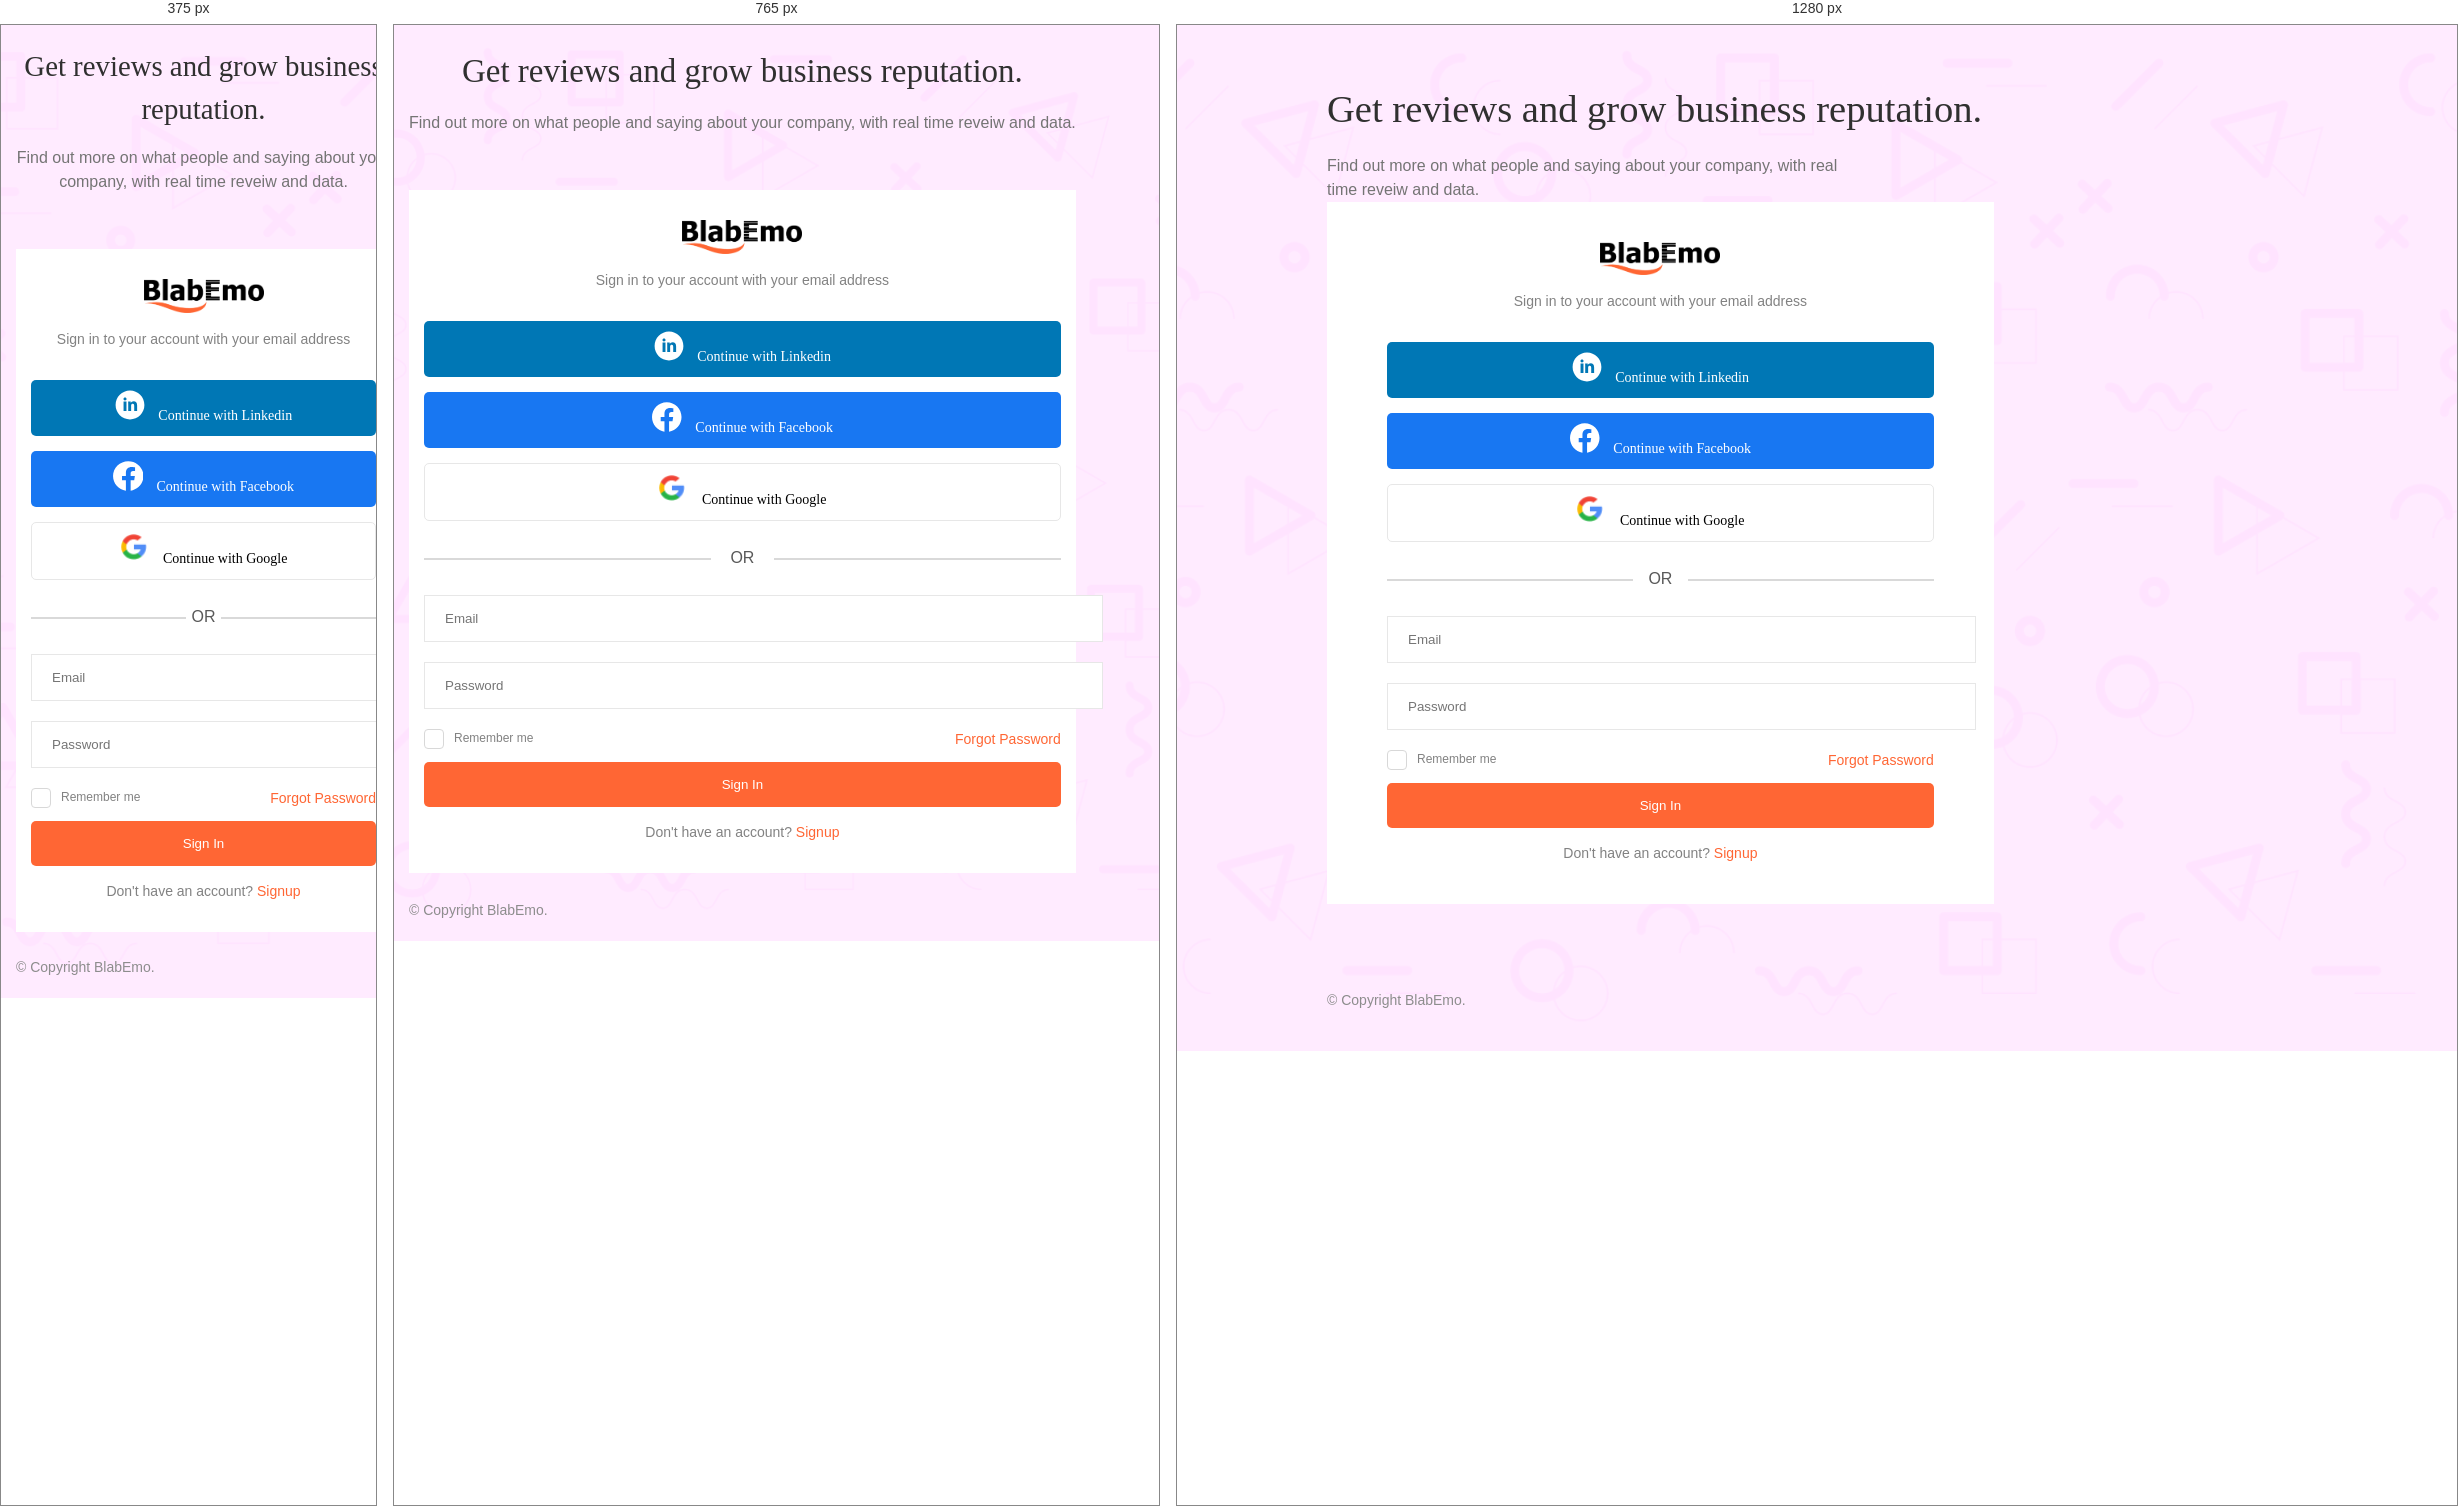
Rendered at 375 px, 765 px and 1280 px, left to right.

<!-- file: login.html -->
<!DOCTYPE html>
<html lang="en" dir="ltr">
  <head>
    <meta charset="utf-8" />
    <meta http-equiv="X-UA-Compatible" content="IE=edge" />
    <meta name="viewport" content="width=device-width, initial-scale=1.0" />
    <meta http-equiv="Pragma" content="no-cache" />
    <meta http-equiv="no-cache" />
    <meta http-equiv="Expires" content="0" />
    <meta http-equiv="Cache-Control" content="no-cache" />
    <meta name="author" content="YoakStudios" />
    <meta
      name="description"
      content="Grow your business with real-time reviews"
    />
    <meta name="keywords" content="" />

    <!--  Essential META Tags -->
    <meta property="og:title" content="Blabemo" />
    <meta
      property="og:description"
      content="Grow your business with real-time reviews"
    />
    <meta property="og:image" content="assets/images/favicon.ico" />
    <meta property="og:url" content="" />
    <meta name="twitter:card" content="summary_large_image" />

    <!--  Non-Essential, But Recommended -->
    <meta property="og:site_name" content="Blabemo" />
    <meta name="twitter:image:alt" content="Blabemo logo" />

    <!--  Non-Essential, But Required for Analytics -->
    <meta property="fb:app_id" content="your_app_id" />
    <meta name="twitter:site" content="@website-username" />

    <title>Blabemo - Grow your business with real-time reviews</title>

    <!-- favicon -->
    <link
      rel="shortcut icon"
      href="assets/images/favicon.ico"
      type="image/x-icon"
    />
    <link rel="icon" href="assets/images/favicon.ico" type="image/x-icon" />

    <!-- ########## CSS LINKS ########## -->
    <link rel="stylesheet" href="assets/css/bootstrap.min.css" />
    <link
      rel="stylesheet"
      href="https://cdnjs.cloudflare.com/ajax/libs/font-awesome/6.0.0-beta2/css/all.min.css"
      integrity="sha512-YWzhKL2whUzgiheMoBFwW8CKV4qpHQAEuvilg9FAn5VJUDwKZZxkJNuGM4XkWuk94WCrrwslk8yWNGmY1EduTA=="
      crossorigin="anonymous"
      referrerpolicy="no-referrer"
    />

    <link rel="stylesheet" href="assets/css/style.css" />
  </head>
  <body>
    <section class="signup-bg">
      <div class="signup-content-wrapper">
        <div class="row">
          <div class="col-lg-6">
            <div class="signup-caption">
              <h3>Get reviews and grow business reputation.</h3>
              <p>
                Find out more on what people and saying about your company, with
                real time reveiw and data.
              </p>
            </div>
          </div>
          <div class="col-lg-6">
            <div class="signup-box">
              <div class="signup-logo">
                <img src="assets/images/blabemo.png" alt="" />
              </div>
              <p>Sign in to your account with your email address</p>
              <ul class="signup-options">
                <a href="">
                  <li class="linkedin">
                    <img
                      src="assets/images/continue-with-linkedin.svg"
                      alt=""
                    />
                    Continue with Linkedin
                  </li></a
                >
                <a href=""
                  ><li class="facebook">
                    <img
                      src="assets/images/continue-with-facebook.svg"
                      alt=""
                    />
                    Continue with Facebook
                  </li></a
                >
                <a href=""
                  ><li class="google">
                    <img src="assets/images/continue-with-google.png" alt="" />
                    Continue with Google
                  </li></a
                >
              </ul>
              <h6>OR</h6>

              <form class="signup-form" action="" method="post">
                <input type="email" placeholder="Email" />
                <input type="password" placeholder="Password" />
                <div class="fg-pwd">
                  <label class="checkbox"
                    >Remember me
                    <input name="remember_me" type="checkbox" value="" />
                    <span class="checkmark"></span>
                  </label>
                  <a href="forgot-password.html">Forgot Password</a>
                </div>

                <button type="button" class="signup-btn">Sign In</button>

                <p>Don't have an account? <a href="signup.html">Signup</a></p>
              </form>
            </div>
          </div>
        </div>
      </div>

      <p class="copyright">
        &copy; Copyright
        <script>
          document.write(new Date().getFullYear());
        </script>
        BlabEmo.
      </p>
    </section>

    <div class="cookies-alert">
      <div class="row">
        <div class="col-lg-8">
          <p>
            We use cookies and trackers to improve your browsing experience. You
            accept the use of cookies by clicking on the "Accept" button.
            Without your consent, no cookies or trackers will be used (excluding
            strictly necessary cookies).
          </p>
        </div>
        <div class="col-lg-1"></div>
        <div class="col-lg-3">
          <div>
            <button class="allow-cookies-btn" type="button">Accept</button>
            <button class="refuse-cookies-btn" type="button">Refuse</button>
          </div>
          <span class="cookies-close">&times;</span>
        </div>
      </div>
    </div>
    <script src="assets/js/jquery-3.6.0.min.js"></script>
    <script src="assets/js/bootstrap.min.js"></script>
    <script src="assets/js/sweetalert.min.js"></script>
    <script src="assets/js/main.js"></script>
  </body>
</html>


/* @media block from style.css */
@media screen and (max-width: 991px) {
  .advert-hero {
    padding: 30px 15px;
    height: auto;
    overflow: hidden;
  }
  .advert-hero > p {
    width: 100%;
    margin: 0 auto 60px;
  }
  .get-started {
    position: relative;
    width: 100%;
    margin-left: 0%;
    margin-top: 30px;
  }
  .get-started .header {
    padding: 15px;
  }
  .get-started .body {
    padding: 15px;
  }
  .get-started form {
    margin-top: 20px;
  }
  .get-started button {
    margin: 10px 0 20px;
  }
  .advert-hero-footer {
    padding: 30px 50px;
  }
  .blab-benefit,
  .blab-features {
    padding: 40px 15px;
  }
  .blab-benefit h6,
  .blab-features h6 {
    margin-bottom: 40px;
  }
  .benefit-icon {
    height: 70px;
    width: 70px;
  }
  .benefit-data {
    width: calc(100% - 85px);
  }
  .benefit-testimonial-container {
    padding: 40px 0 0 0;
    flex-direction: column;
  }
  .benefit-testimonial-container img {
    margin-right: 0;
  }
  .benefit-testimonial {
    padding: 15px;
    text-align: center;
  }
  .find-more {
    padding: 30px 15px;
  }
  .advert-footer {
    padding: 30px 15px;
    text-align: center;
  }
  .ad-footer button {
    padding: 10px;
    margin-top: 25px;
  }
}

/* @media block from style.css */
@media screen and (max-width: 991px) {
  .header2,
  .header3 {
    padding: 40px 15px;
    display: block;
  }
  .breadcrumbs {
    padding: 15px;
  }
  .results-container {
    padding: 30px 15px;
  }
  .result-box:first-of-type {
    margin-top: 30px;
  }
  .result-box {
    flex-direction: column;
    height: auto;
    margin-bottom: 25px;
  }
  .result-info-header {
    display: block;
  }
  .result-info-header button {
    margin-top: 15px;
  }
  .result-info {
    width: 100%;
    padding: 15px 0 0;
  }
  .result-info p {
    width: 100%;
  }
}

/* @media block from style.css */
@media screen and (max-width: 991px) {
  .signup-bg,
  .signup-bg2 {
    padding: 20px 15px;
  }
  .signup-caption {
    text-align: center;
    margin-bottom: 55px;
  }
  .signup-caption p {
    width: 100%;
  }
  .signup-box {
    padding: 30px 15px;
    margin-bottom: 25px;
  }
  .signup-options {
    margin-top: 30px;
  }
}

/* @media block from style.css */
@media screen and (max-width: 991px) {
  .cookies-alert {
    padding: 20px 15px;
  }
}

/* @media block from style.css */
@media screen and (max-width: 991px) {
  .about-hero {
    padding: 60px 15px;
  }
  .about-hero h3 {
    width: 100%;
  }
  .about-tab {
    padding: 0 10px;
  }
  .about-tab li {
    display: inline-block;
    padding: 15px 5px;
  }
  .about {
    padding: 40px 15px;
  }
  .about-us {
    flex-direction: column;
    padding: 30px 0;
  }
  .blab-icon {
    width: 180px;
    padding: 0 30px 30px;
  }
  .mission {
    padding: 30px 0;
  }
  .contact-form form {
    margin-top: 35px;
  }
}

/* @media block from style.css */
@media screen and (max-width: 991px) {
  .business-img {
    width: 80px;
    height: 80px;
  }
  .business-info {
    width: calc(100% - 80px);
    padding-left: 10px;
  }
  .business-info .location {
    margin: 5px 0;
  }
  .tab-content {
    padding: 30px 0;
  }
  .review-tags-container {
    margin: 25px 0;
    max-height: 350px;
  }
  .review-tag {
    margin-bottom: 15px;
  }
  .review-login {
    padding: 0;
    margin: 20px 0;
  }
  .recentReviewsTab {
    max-height: 800px;
  }
  .recent-review {
    margin-bottom: 20px;
  }
  .recent-review-img,
  .blab-img {
    width: 35px !important;
    height: 35px;
  }
}

/* @media block from style.css */
@media screen and (max-width: 991px) {
  .page-content {
    padding: 15px;
  }
  .post-blab {
    padding: 15px;
  }
  .post-blab .profile-img {
    width: 45px;
    height: 45px;
  }
  .blab-message {
    padding-left: 10px;
  }
  .blabs {
    margin: 30px 0;
  }
  .recent-review-info,
  .blab-info {
    margin-left: 10px;
    width: calc(100% - 35px);
  }
  .timeline-tab {
    padding: 0;
  }
  .handle {
    padding: 15px 0;
  }
  .handle-details {
    padding-left: 10px;
  }
  .modal-content {
    padding: 60px 5px 20px;
  }
  .timeline-left-sidebar,
  .timeline-left-sidebar2,
  .timeline-right-sidebar,
  .peer-review-left-sidebar {
    display: none;
    position: absolute;
    background-color: #ffffff;
    border-top: 5px solid #f4f4f4;
    top: 65px;
    z-index: 999;
    left: 0;
    width: 100vw;
    max-width: 414px;
  }
  .timeline-right-sidebar {
    padding: 20px 15px;
  }
  .timeline-left-sidebar.show,
  .timeline-left-sidebar.show,
  .timeline-right-sidebar.show,
  .peer-review-left-sidebar.show {
    display: block;
  }
}

/* @media block from style.css */
@media screen and (max-width: 540px) {
  .handle-info {
    width: calc(100% - 80px);
  }
  .handle-btns {
    width: 80px;
  }
  .business-info .claimed span {
    display: none;
  }
  .business-info .location {
    margin: 5px 0;
    text-align: left;
  }
  .blab-message-footer button {
    padding: 10px 15px;
  }
}

/* @media block from style.css */
@media screen and (max-width: 991px) {
  .blab-alert,
  .dash-blab-alert {
    padding: 10px 30px;
  }
  .blab-alert button,
  .dash-blab-alert button {
    top: 0;
    right: 10px;
  }
  .submit-cv {
    padding: 20px;
    flex-direction: column;
  }
  .submit-cv p {
    width: 100%;
    text-align: center;
  }
  .submit-cv a {
    margin-top: 15px;
  }
  .applied-filters ul {
    width: 100%;
  }
  .applied-filters ul li {
    padding: 5px 10px;
    margin: 0 5px 5px;
  }
  .applied-filters ul li span {
    margin-left: 10px;
    font-size: 18px;
  }
  .filter-search input {
    margin-bottom: 20px;
  }
  .peer-review .review-img {
    height: 40px;
    width: 40px;
  }
  .peer-review .review-info {
    width: calc(100% - 40px);
    padding-left: 10px;
  }
  .peer-review .review-info h5 {
    font-size: 14px;
  }
  .peer-review .review-info h5 span {
    font-size: 12px;
  }
  .peer-review .review-info span {
    font-size: 11px;
  }
  .review-cv button {
    padding: 5px 10px;
  }
  .single-review {
    padding: 15px;
    flex-direction: column;
    align-items: center;
  }
  .single-review .review-info {
    width: 100%;
    padding: 0;
    margin-top: 15px;
  }
  .single-review .review-info p {
    width: 100%;
    margin-bottom: 15px;
  }
  .review-file {
    flex-direction: column;
  }
  .review-file img {
    margin-bottom: 15px;
  }
}

/* @media block from style.css */
@media screen and (max-width: 991px) {
  .upload-cv-container {
    padding: 15px 0;
  }
  .upload-status img {
    width: 50px;
  }
  .upload-process {
    width: calc(100% - 55px);
  }
  .upload-name span {
    margin-left: 20px;
  }
  .upload-cv label {
    padding: 8px;
    width: calc(100% - 75px);
  }
  .upload-cv label h6 {
    font-size: 12px;
    padding: 5px;
  }
  .upload-cv label p {
    font-size: 11px;
  }
  .upload-cv button {
    padding: 10px 5px;
    width: 65px;
    font-size: 12px;
    border: 1px solid #ff6634;
    margin-left: 5px;
  }
}

/* @media block from style.css */
@media screen and (max-width: 991px) {
  .dash-header {
    padding: 0 10px;
    height: 65px;
    width: 100%;
    text-align: left;
  }
  .dashboard-sidebar {
    display: none;
    border: none;
    position: fixed;
    background-color: #ffffff;
    top: 65px;
    width: 100%;
    height: auto;
    z-index: 9999;
  }
  .dashboard-sidebar.close {
    display: block;
  }
  .alert-icon {
    display: none;
  }
  .alert-details {
    padding: 0;
  }
  .brand-logo {
    padding: 20px 10px 10px;
  }
  .brand-logo img {
    width: 80px;
    height: 80px;
  }
  .dashboard-main {
    margin-left: 0;
    width: 100%;
    padding: 30px 15px;
  }
  .compare-form input {
    width: 100%;
    margin-right: 0px;
    margin-bottom: 15px;
  }
  .compare-form button {
    width: 100%;
  }
  .result-body {
    padding: 0px;
  }
  .review-progress {
    padding: 10px;
  }
  .info-box-3 {
    padding: 10px;
  }
  .total-review span {
    padding: 10px;
  }
  .fixed {
    position: relative;
    bottom: 0;
    width: auto;
  }
  .nav-header {
    padding: 15px;
    width: 100vw;
  }
  .signup {
    background-color: #ff6634;
    text-align: left;
    width: 100%;
    border: none;
    border-radius: 0;
    color: #ffffff !important;
  }
  .signup:hover {
    background-color: #ff6634 !important;
    color: #ffffff;
  }
  .hero {
    width: 100%;
    text-align: center;
    height: auto;
    padding: 0 15px;
    position: relative;
  }
  .caption {
    padding: 50px 0;
  }
  .quote {
    position: relative;
    bottom: 0;
    max-width: 80%;
    margin: 30px 10%;
  }
  .quote i {
    top: -5px;
    left: -15px;
    font-size: 18px;
  }
  .hero-search {
    margin: 25px 0;
  }
  .hero-search input {
    width: calc(100% - 105px);
  }
  .hero-search-btn {
    width: 103px;
  }
  .hero-img {
    position: relative;
    width: 110vw;
    height: auto;
  }
  .hero-img .review {
    bottom: 5%;
    left: 0%;
    width: 130px;
  }
  .hero-img .employee-reviews {
    width: 60px;
    height: 60px;
    right: 5%;
    padding: 5px;
  }
  .hero-img .review-info {
    padding: 5px 10px 0px;
  }
  .hero-img .review-text {
    font-size: 7px;
    margin: 5px 0 0;
  }
  .hero-img .reviewer {
    padding: 5px;
  }
  .hero-img .reviewer-img {
    width: 15px;
    height: 15px;
    margin-right: 5px;
  }
  .hero-img .reviewer-info h5 {
    font-size: 9px;
  }
  .hero-img .reviewer-info p {
    font-size: 7px;
  }
  .hero-img .hero-chart {
    top: 5%;
    left: 5%;
  }
  .hero-img img {
    width: 100%;
    -o-object-fit: cover;
    object-fit: cover;
  }
  .featured-reviews {
    padding: 30px 15px;
  }
  .reviews {
    margin-top: 10px;
  }
  .reviews .row .col-md-4 {
    padding-left: 15px;
    padding-right: 15px;
  }
  .newsletter {
    padding: 50px 15px;
    background-size: 100px;
  }
  .newsletter form {
    margin-top: 25px;
  }
  .clients {
    padding: 30px 15px;
  }
  .advertisement {
    padding: 30px 15px;
  }
  .free-account-box {
    padding: 30px 10px;
    text-align: center;
    margin-bottom: 40px;
  }
  .free-account-box h5 {
    margin-bottom: 20px;
  }
  .copyright {
    margin: 0;
  }
  footer {
    padding: 30px 15px;
  }
  footer h4 {
    margin-bottom: 20px;
  }
  footer ul li {
    margin-bottom: 10px;
  }
  footer p {
    margin-bottom: 20px;
  }
  .my-30 {
    margin: 35px 0;
  }
  .menu-icon {
    display: block;
  }
  .navigation2 {
    display: none;
  }
  .navigation {
    display: block;
    position: fixed;
    right: -320px;
    top: 65px;
    width: 230px;
    z-index: 999;
    background-color: #fafafa;
    -webkit-transition: all 0.5s ease;
    -o-transition: all 0.5s ease;
    transition: all 0.5s ease;
  }
  .navigation.show {
    right: 0;
  }
  .nav-header.shadow:after,
  .middleDiv.shadow:after,
  #peerReview.shadow:after {
    content: "";
    position: fixed;
    top: 65px;
    left: 0;
    bottom: 0;
    right: 0;
    background-color: rgba(0, 0, 0, 0.7);
    z-index: 9;
  }
  .navigation li {
    display: block;
    line-height: 1.5;
    padding: 15px;
    color: #000000;
    margin: 0;
  }
  .navigation li:hover {
    background-color: rgba(184, 221, 255, 0.25);
    color: #000;
    border: none;
  }
  .lg-hidden {
    display: block !important;
  }
  .sm-hidden {
    display: none !important;
  }
  .average-rating {
    display: flex;
    align-items: flex-end;
  }
  .average-rating img {
    height: 25px;
    width: 25px;
  }
  .average-rating h2 {
    font-size: 18px;
    margin-left: 10px;
  }
  .average-rating p {
    margin-left: 10px;
  }
  .row-flex .col-lg-4 {
    margin-bottom: 25px;
  }
  .by-emojis li {
    padding: 5px 10px;
  }
  .group-header,
  .group-filter {
    flex-direction: column;
    align-items: flex-start;
    width: 100%;
  }
  .group-filter input,
  .group-filter select {
    width: 100%;
    margin: 0 0 10px;
  }
}